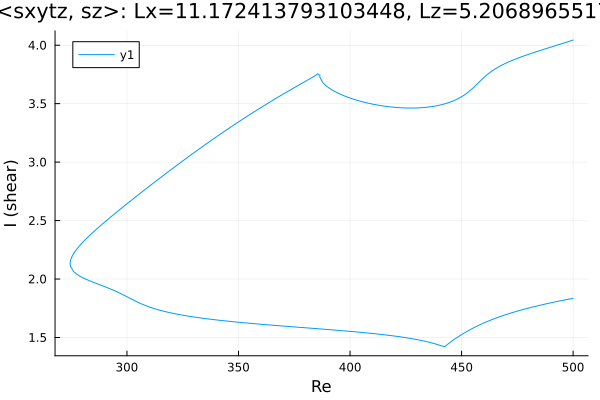

Source data for this figure (header and first rows):
Re, shear
500.0, 4.044
499.9, 4.044
498.5, 4.035
497.1, 4.026
495.7, 4.018
494.3, 4.009
492.9, 4.001
491.5, 3.992
490, 3.984
488.6, 3.975
487.2, 3.967
485.8, 3.958
484.4, 3.949
483, 3.941
481.6, 3.932
480.1, 3.923
479.7, 3.92
478.2, 3.91
476.8, 3.901
475.4, 3.891
474, 3.88
472.6, 3.869
471.2, 3.858
469.8, 3.845
468.3, 3.832
466.9, 3.818
465.5, 3.802
464.1, 3.785
462.7, 3.766
461.3, 3.745
459.9, 3.721
458.4, 3.695
457, 3.669
455.6, 3.642
454.2, 3.618
452.8, 3.596
451.4, 3.576
450, 3.559
448.5, 3.544
447.1, 3.531
445.7, 3.519
444.3, 3.509
442.9, 3.501
441.5, 3.493
440.1, 3.487
438.6, 3.481
437.2, 3.476
435.8, 3.473
434.4, 3.469
433, 3.467
431.6, 3.465
430.2, 3.463
428.7, 3.463
427.3, 3.462
425.9, 3.463
424.5, 3.463
423.1, 3.465
421.7, 3.466
420.3, 3.468
418.8, 3.471
... 333 more rows
